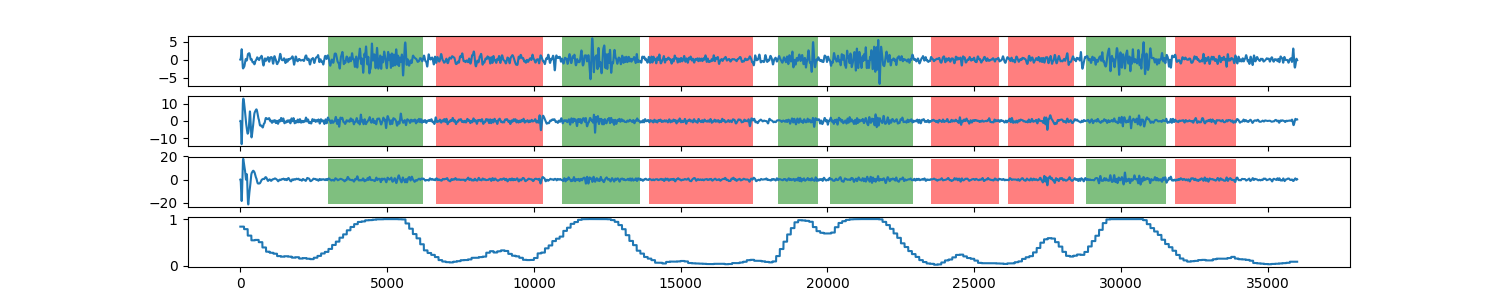

Data behind this chart, as committed beside it:
0, 0.837449652886
1, 0.8374
2, 0.8374
3, 0.8374
4, 0.8374
5, 0.8374
6, 0.8374
7, 0.8374
8, 0.8374
9, 0.8374
10, 0.8374
11, 0.8374
12, 0.8374
13, 0.8374
14, 0.8374
15, 0.8374
16, 0.8374
17, 0.8374
18, 0.8374
19, 0.8374
20, 0.8374
21, 0.8374
22, 0.8374
23, 0.8374
24, 0.8374
25, 0.8374
26, 0.8374
27, 0.8374
28, 0.8374
29, 0.8374
30, 0.8374
31, 0.8374
32, 0.8374
33, 0.8374
34, 0.8374
35, 0.8374
36, 0.8374
37, 0.8374
38, 0.8374
39, 0.8374
40, 0.8374
41, 0.8374
42, 0.8374
43, 0.8374
44, 0.8374
45, 0.8374
46, 0.8374
47, 0.8374
48, 0.8374
49, 0.8374
50, 0.8374
51, 0.8374
52, 0.8374
53, 0.8374
54, 0.8374
55, 0.8374
56, 0.8374
57, 0.8374
58, 0.8374
59, 0.8374
60, 0.8374
... 35,939 more rows
